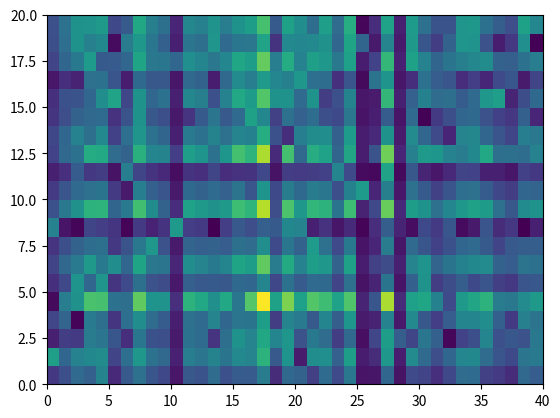

Python code for this plot:
import numpy as np
import matplotlib.pyplot as plt

#dataset3
np.random.seed(1234)
m = 20
n = 40
r = 2
A = np.ravel(np.dot(np.random.rand(m, r), np.random.rand(r, n)))
ninc = 100
Q = np.random.permutation(m * n)[:ninc]
A[Q] = None
A = A.reshape(m, n)

# plt.pcolor(A)
# plt.show()

def projection(Z, A):
    Z = np.copy(Z)
    Z[np.isnan(A)] = 0
    return Z

def prox(Z, eta=0.01, lam=0.01):
    u, s, vh = np.linalg.svd(Z)
    s = np.max((np.zeros(len(s)), s-eta*lam), axis = 0)
    sigma = np.zeros((len(u),len(vh)))
    for i in range(len(s)):
        sigma[i][i] = s[i]
    return u.dot(sigma).dot(vh)

def Loss(Z, A, lam=0.01):
    Z, A = projection(Z,A), projection(A,A)
    psi = np.sum((Z-A)**2)
    _, s, _ = np.linalg.svd(Z)
    omega = np.sum(s)
    return psi/2+lam*omega

u, s, vh = np.linalg.svd(projection(A,A))
print(u[0])
Z = np.random.rand(m,n)
u, s, vh = np.linalg.svd(Z)
print(u[0])

Z_history = []
loss_history = []
num_iter = 500
eta = 0.01
for t in range(num_iter):
    Z_history.append(Z)
    loss_history.append(Loss(Z, A))
    Z = prox(Z-eta*(projection(Z,A)-projection(A,A)))
    if t>2:
        if loss_history[-2]-loss_history[-1]<0.0001:
            print(t)
            break

# plt.plot(loss_history)
# plt.xlabel('t')
# plt.ylabel('Loss')
# print(A)
# print(Z-projection(A,A))
plt.pcolor(Z)
plt.show()